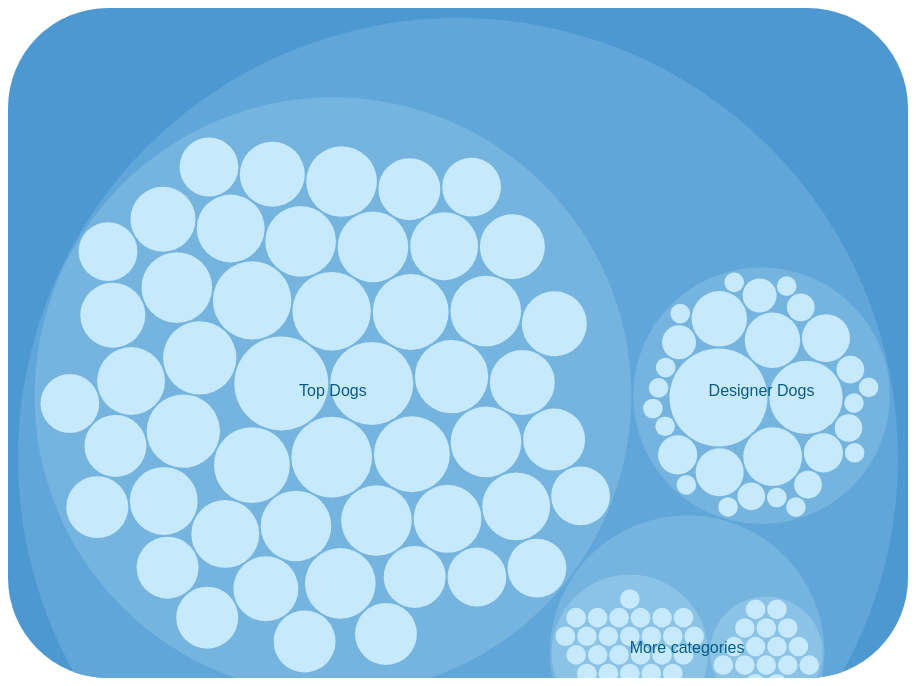
D3 v4 page, settled after 480 driven frames (8 s of simulated time); the page loaded 1 data file(s).


    var svg = d3.select("svg"),
        margin = 20,
        diameter = +svg.attr("width"),
        g = svg
        .append("g")
        .attr("transform",
            "translate(" + diameter / 2 + "," + diameter / 2 + ")");
    
            var color = d3.scaleLinear()
        .domain([-1, 5])
        .range(["hsl(206, 59%, 56%)", "hsl(198, 84%, 89%)"])
        .interpolate(d3.interpolateHcl);

    var pack = d3.pack()
        .size([diameter - margin, diameter - margin])
        .padding(2);

    d3.json("static/json/2022flare.json", function(error, root) {
        if (error) throw error;
        root = d3.hierarchy(root)
            .sum(function(d) { 
                return d.value; 
            })
            .sort(function(a, b) {
                return b.value - a.value;
            });

        var focus = root,
        nodes = pack(root).descendants(),
        view;

        var circle = g.selectAll("circle")
            .data(nodes)
            .enter()
            .append("circle")
            .attr("class", function(d) { 
                return d.parent ? d.children ? "node" : "node node--leaf" : "node node--root"; 
            })
            .style("fill", function(d) {
                return d.children ? color(d.depth) : null;
            })
            .on("click", function(d) {
                if (focus !== d) zoom(d), d3.event.stopPropagation(); 
            });

        var text = g.selectAll("text")
            .data(nodes)
            .enter()
            .append("text")
            .attr("class", "label")
            .style("fill-opacity", function(d) {
                return d.parent === root ? 1 : 0;
            })
            .style("display", function(d) {
                return d.parent === root ? "inline" : "none";
            })
            .text(function(d) {
                if (d.depth === 0) {
                    return "";
                } else if (d.depth == 2) {
                    return d.data.name + " (" + d.value + ")";
                } else {
                    return d.data.name;
                }  
            })

        var node = g.selectAll("circle,text");

        svg.style("background", color(-1))
            .on("click", function() {
                zoom(root);
            });
            zoomTo([root.x, root.y, root.r * 2 + margin]);

        function zoom(d) {
            var focus0 = focus; focus = d;
            var transition = d3.transition()
                .duration(d3.event.altKey ? 7500 : 750)
                .tween("zoom", function(d) {
                    var i = d3.interpolateZoom(view, [focus.x, focus.y, focus.r * 2 + margin]);
                        return function(t) { 
                            zoomTo(i(t));
                        };
                });

            transition.selectAll(".label")
                .filter(function(d) { return d.parent === focus || this.style.display === "inline"; })
                .style("fill-opacity", function(d) { 
                    if (d.depth === 1) {
                        return d.parent === focus ? 1: 0;
                    }
                    else {
                        return d.parent === focus ? 1: 1;
                    }
                })

                .style("display", function(d) {
                    return d.parent === focus || d === focus ? "inline" : "none";
                });

            transition.selectAll("circle")
                .style("opacity", function(d) {
                    return d.parent === focus || d === focus ? 1:1;
                })
                .style("stroke-width", function(d) {
                    return d.parent === focus || d === focus ? 2 : 1;
                });
        }       

        function zoomTo(v) {
            var k = diameter / v[2]; view = v;
            node.attr("transform", function(d) {
                return "translate(" + (d.x - v[0]) * k + "," + (d.y - v[1]) * k + ")";
            });
            circle.attr("r", function(d) {
                return d.r * k;
            });
            text.attr("transform", function(d) {
                var x = (d.x - v[0]) * k,
                y = (d.y - v[1]) * k,
                angle = 0;
                if(d.depth ===3 ){
                    angle = 10;
                }
                return "translate(" + x + "," + y + ")rotate(" + angle + ")";
            })
        }
    }); 


### data: static/json/2022flare.json
{
 "name": "dogs of Zurich 2022",
 "children": [
  {
   "name": "Top Dogs",
   "children": [
    "{... 2 keys}",
    "{... 2 keys}",
    "{... 2 keys}",
    "{... 2 keys}",
    "{... 2 keys}",
    "{... 2 keys}",
    "{... 2 keys}",
    "{... 2 keys}",
    "... 42 more items"
   ]
  },
  {
   "name": "Designer Dogs",
   "children": [
    "{... 2 keys}",
    "{... 2 keys}",
    "{... 2 keys}",
    "{... 2 keys}",
    "{... 2 keys}",
    "{... 2 keys}",
    "{... 2 keys}",
    "{... 2 keys}",
    "... 22 more items"
   ]
  },
  {
   "name": "More categories",
   "children": [
    "{... 2 keys}",
    "{... 2 keys}"
   ]
  }
 ]
}